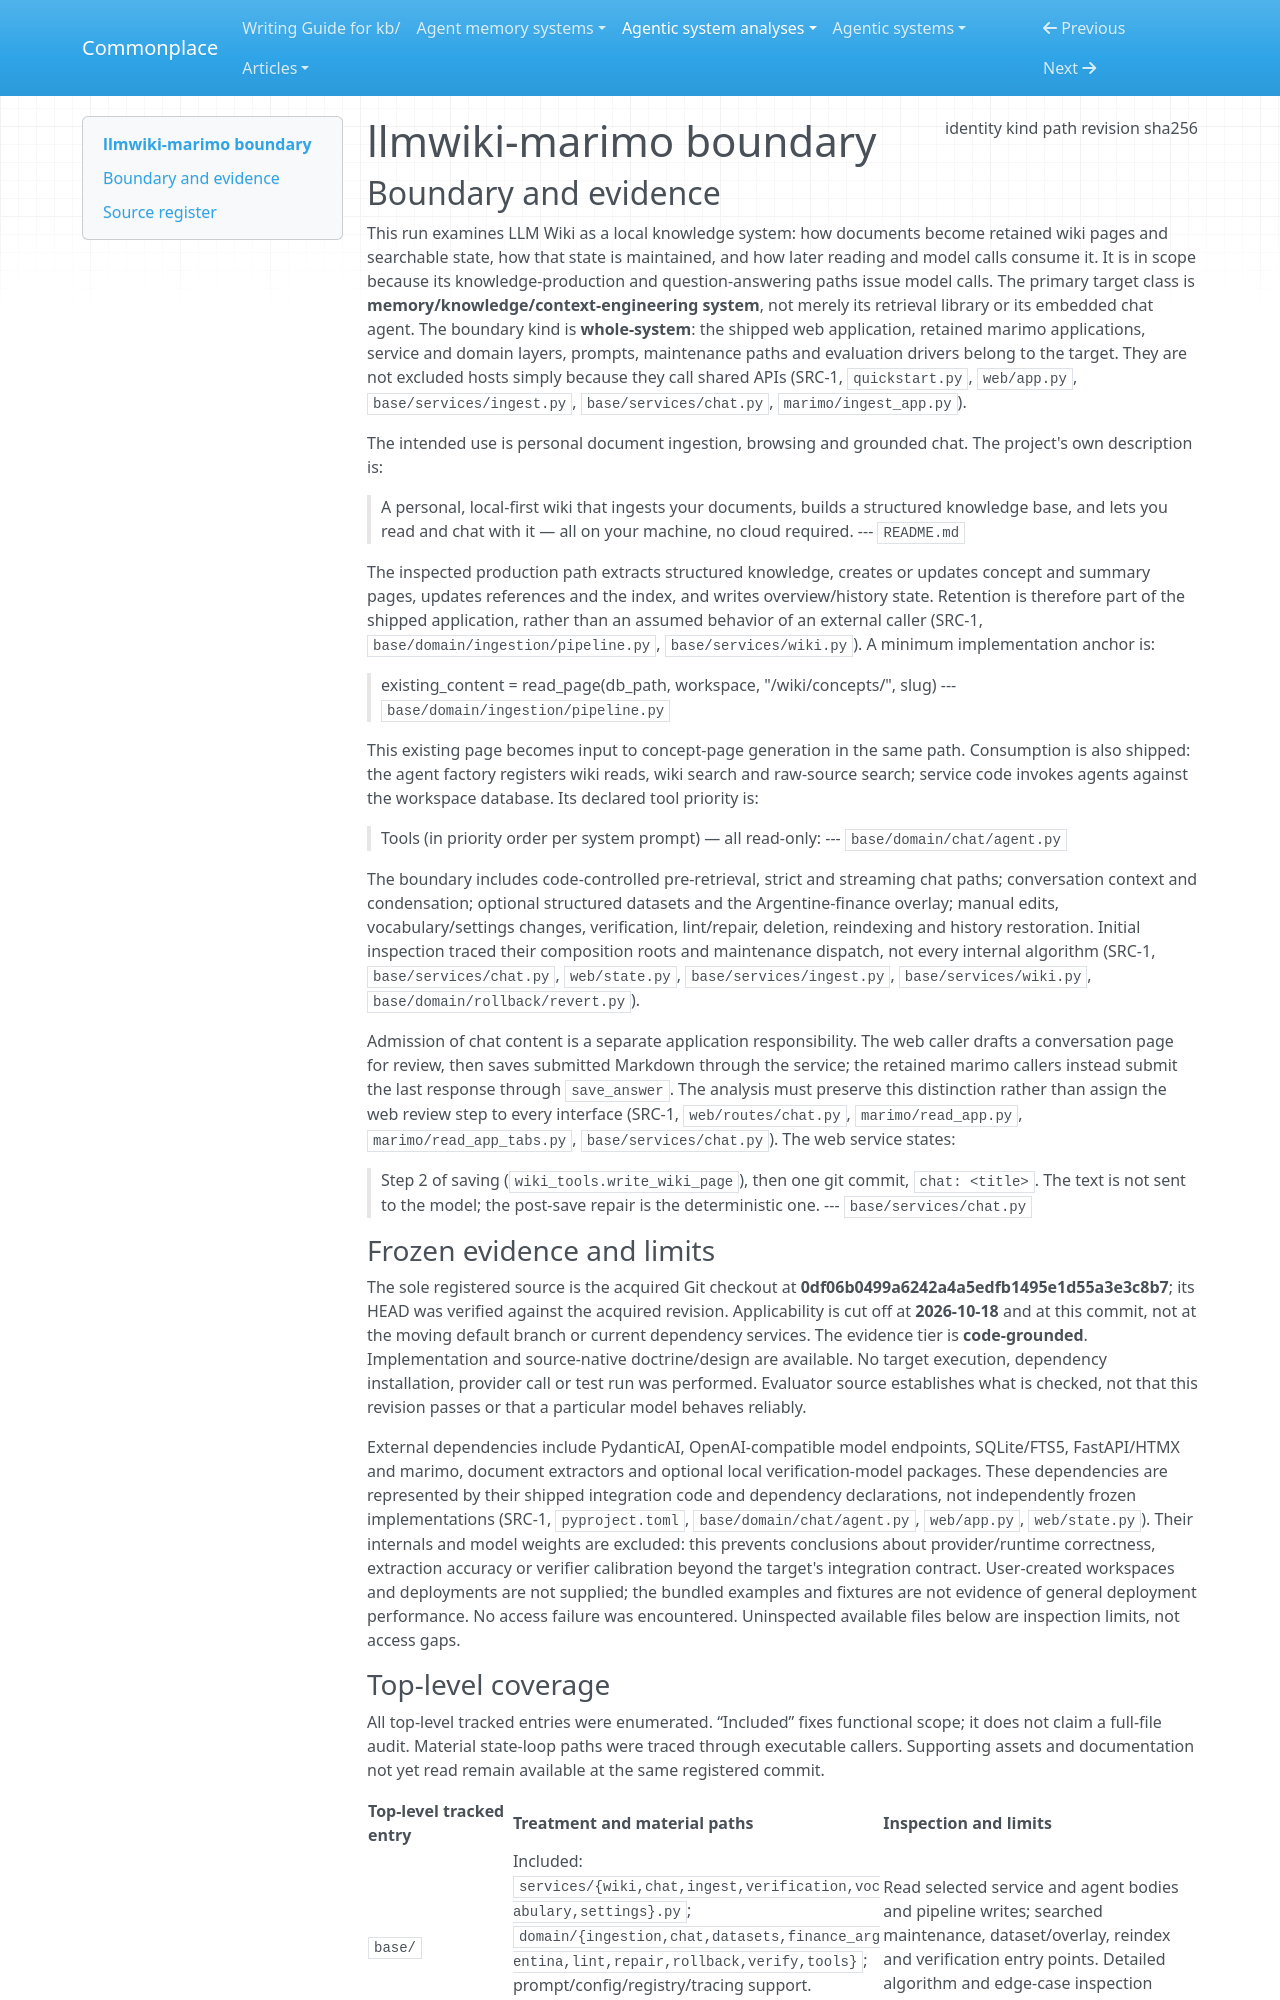

repository: zby/commonplace · page: agentic-system-analyses/retained/clod--llmwiki-marimo/boundary/index.html · generator: mkdocs

---
type: agentic-system-analyses/types/agentic-system-boundary.md
description: "LLM Wiki's shipped knowledge-production, maintenance and consumption paths at commit 0df06b0499a6242a4a5edfb1495e1d55a3e3c8b7."
run-id: AAS-2026-10-18-llmwiki-marimo-58054ccd9ae7-01
result-disposition: complete
target-class: memory/knowledge/context-engineering system
boundary-kind: whole-system
reviewed-boundary: "0df06b0499a6242a4a5edfb1495e1d55a3e3c8b7"
analysis-cutoff: "2026-10-18"
evidence-tier: code-grounded
source:
  identity: https://github.com/Clod/llmwiki-marimo
  kind: git
  path: /media/zby/2b5e98b6-baf0-4e97-90d2-03321ea23372/outputs/commonplace-worktrees/batch-22-llmwiki-marimo-retry-1/related-systems/Clod--llmwiki-marimo
  revision: "0df06b0499a6242a4a5edfb1495e1d55a3e3c8b7"
  sha256: null
---

# llmwiki-marimo boundary

## Boundary and evidence

This run examines LLM Wiki as a local knowledge system: how documents become retained wiki pages and searchable state, how that state is maintained, and how later reading and model calls consume it. It is in scope because its knowledge-production and question-answering paths issue model calls. The primary target class is **memory/knowledge/context-engineering system**, not merely its retrieval library or its embedded chat agent. The boundary kind is **whole-system**: the shipped web application, retained marimo applications, service and domain layers, prompts, maintenance paths and evaluation drivers belong to the target. They are not excluded hosts simply because they call shared APIs (SRC-1, `quickstart.py`, `web/app.py`, `base/services/ingest.py`, `base/services/chat.py`, `marimo/ingest_app.py`).

The intended use is personal document ingestion, browsing and grounded chat. The project's own description is:

> A personal, local-first wiki that ingests your documents, builds a structured knowledge base, and lets you read and chat with it — all on your machine, no cloud required.
> --- `README.md`

The inspected production path extracts structured knowledge, creates or updates concept and summary pages, updates references and the index, and writes overview/history state. Retention is therefore part of the shipped application, rather than an assumed behavior of an external caller (SRC-1, `base/domain/ingestion/pipeline.py`, `base/services/wiki.py`). A minimum implementation anchor is:

> existing_content = read_page(db_path, workspace, "/wiki/concepts/", slug)
> --- `base/domain/ingestion/pipeline.py`

This existing page becomes input to concept-page generation in the same path. Consumption is also shipped: the agent factory registers wiki reads, wiki search and raw-source search; service code invokes agents against the workspace database. Its declared tool priority is:

> Tools (in priority order per system prompt) — all read-only:
> --- `base/domain/chat/agent.py`

The boundary includes code-controlled pre-retrieval, strict and streaming chat paths; conversation context and condensation; optional structured datasets and the Argentine-finance overlay; manual edits, vocabulary/settings changes, verification, lint/repair, deletion, reindexing and history restoration. Initial inspection traced their composition roots and maintenance dispatch, not every internal algorithm (SRC-1, `base/services/chat.py`, `web/state.py`, `base/services/ingest.py`, `base/services/wiki.py`, `base/domain/rollback/revert.py`).

Admission of chat content is a separate application responsibility. The web caller drafts a conversation page for review, then saves submitted Markdown through the service; the retained marimo callers instead submit the last response through `save_answer`. The analysis must preserve this distinction rather than assign the web review step to every interface (SRC-1, `web/routes/chat.py`, `marimo/read_app.py`, `marimo/read_app_tabs.py`, `base/services/chat.py`). The web service states:

> Step 2 of saving (`wiki_tools.write_wiki_page`), then one git commit,
> `chat: <title>`. The text is not sent to the model; the post-save repair is
> the deterministic one.
> --- `base/services/chat.py`

### Frozen evidence and limits

The sole registered source is the acquired Git checkout at **0df06b0499a6242a4a5edfb1495e1d55a3e3c8b7**; its HEAD was verified against the acquired revision. Applicability is cut off at **2026-10-18** and at this commit, not at the moving default branch or current dependency services. The evidence tier is **code-grounded**. Implementation and source-native doctrine/design are available. No target execution, dependency installation, provider call or test run was performed. Evaluator source establishes what is checked, not that this revision passes or that a particular model behaves reliably.

External dependencies include PydanticAI, OpenAI-compatible model endpoints, SQLite/FTS5, FastAPI/HTMX and marimo, document extractors and optional local verification-model packages. These dependencies are represented by their shipped integration code and dependency declarations, not independently frozen implementations (SRC-1, `pyproject.toml`, `base/domain/chat/agent.py`, `web/app.py`, `web/state.py`). Their internals and model weights are excluded: this prevents conclusions about provider/runtime correctness, extraction accuracy or verifier calibration beyond the target's integration contract. User-created workspaces and deployments are not supplied; the bundled examples and fixtures are not evidence of general deployment performance. No access failure was encountered. Uninspected available files below are inspection limits, not access gaps.
